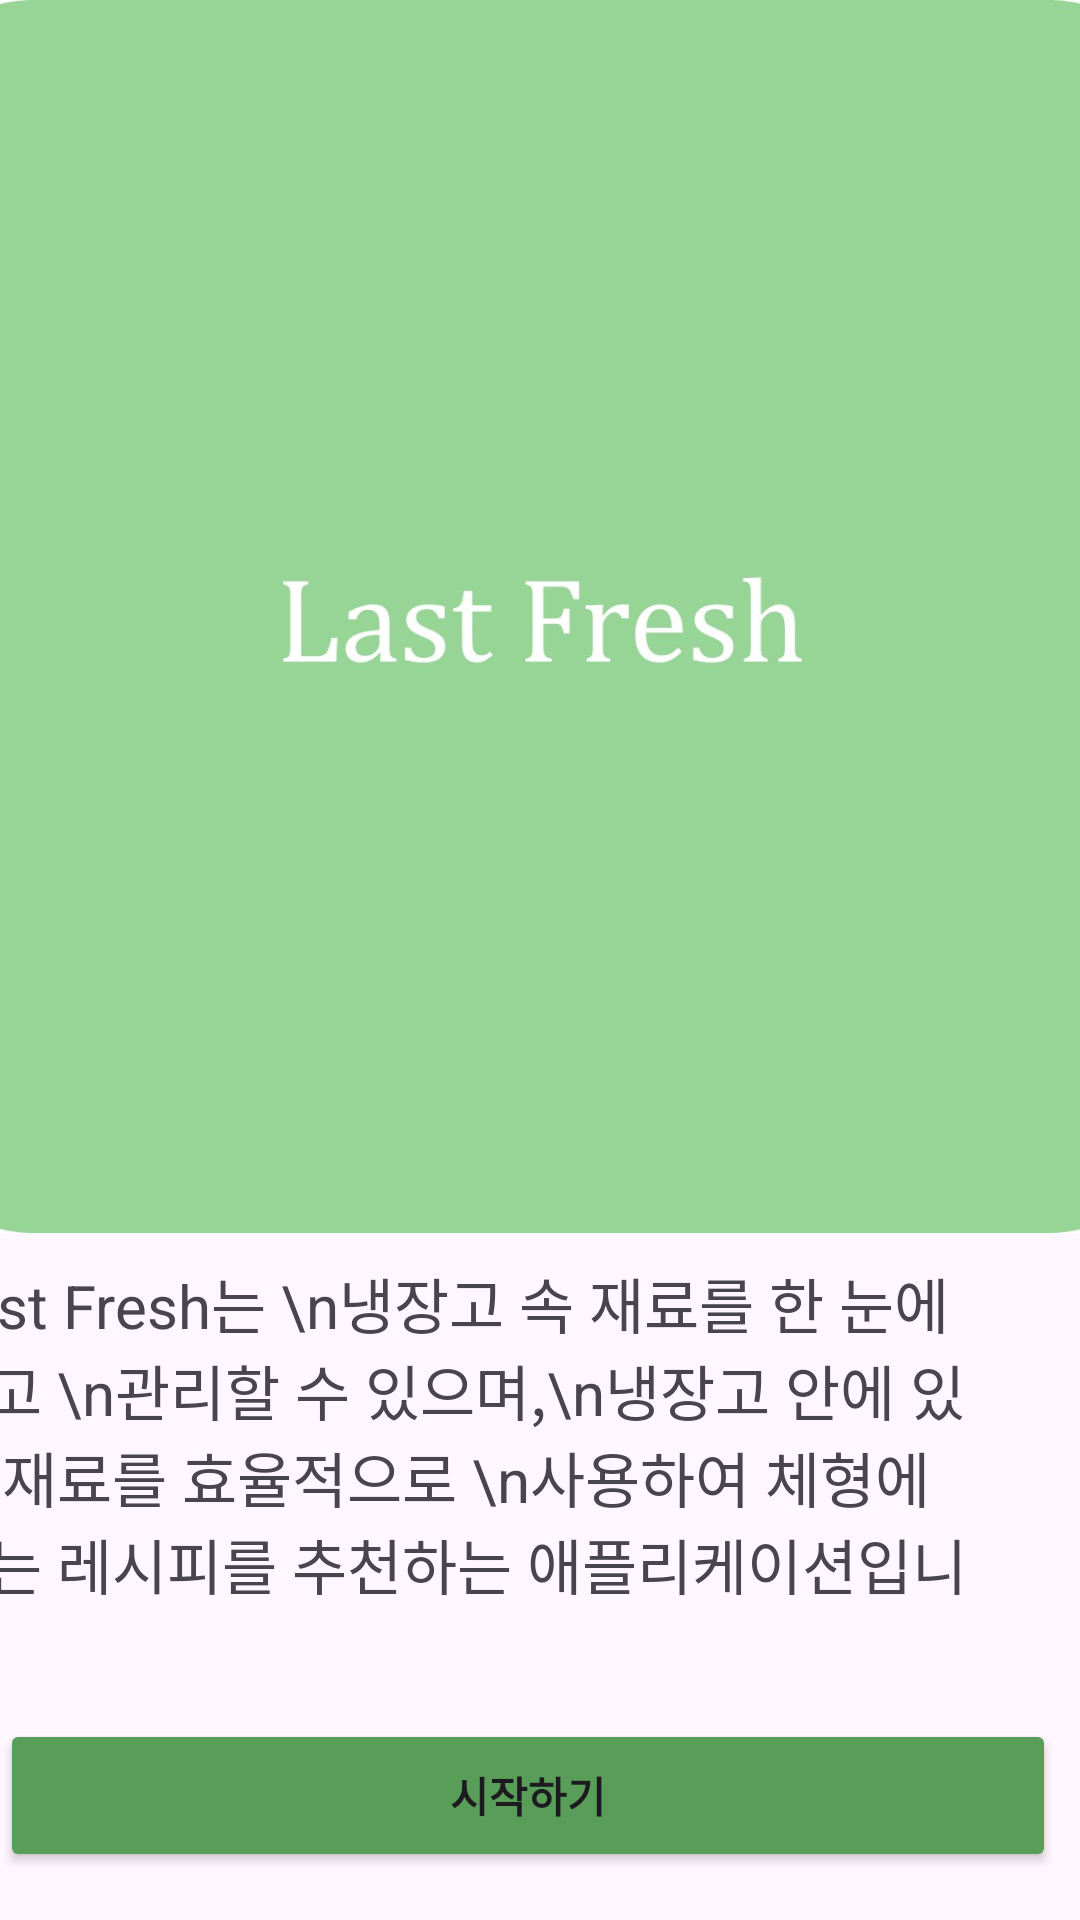

Here is an Android app screen rendered from its layout file. Give the layout XML and the strings, colors and styles it references.
<!-- AndroidManifest.xml: application theme Theme.Recipe_rcm -->
<!-- res/layout/explain.xml -->
<?xml version="1.0" encoding="utf-8"?>
<androidx.constraintlayout.widget.ConstraintLayout xmlns:android="http://schemas.android.com/apk/res/android"
    xmlns:app="http://schemas.android.com/apk/res-auto"
    xmlns:tools="http://schemas.android.com/tools"
    android:layout_width="match_parent"
    android:layout_height="match_parent">

    
    <Button
        android:id="@+id/btn_next"
        android:layout_width="352dp"
        android:layout_height="51dp"
        android:layout_marginStart="28dp"
        android:layout_marginEnd="36dp"
        android:layout_marginBottom="16dp"
        android:backgroundTint="#589D58"
        android:text="시작하기"
        android:textStyle="bold"
        app:layout_constraintBottom_toBottomOf="parent"
        app:layout_constraintEnd_toEndOf="parent"
        app:layout_constraintStart_toStartOf="parent" />

    <ImageView
        android:id="@+id/img_lastfresh"
        android:layout_width="688dp"
        android:layout_height="411dp"
        app:layout_constraintEnd_toEndOf="parent"
        app:layout_constraintHorizontal_bias="0.501"
        app:layout_constraintStart_toStartOf="parent"
        app:srcCompat="@drawable/lastfresh1"
        tools:ignore="MissingConstraints"
        tools:layout_editor_absoluteY="-25dp" />

    <TextView
        android:id="@+id/text_explain"
        android:layout_width="346dp"
        android:layout_height="202dp"
        android:layout_marginStart="28dp"
        android:layout_marginEnd="37dp"
        android:maxLines="7"
        android:text="Last Fresh는 \n냉장고 속 재료를 한 눈에 보고 \n관리할 수 있으며,\n냉장고 안에 있는 재료를 효율적으로 \n사용하여 체형에 맞는 레시피를 추천하는 애플리케이션입니다."
        android:textSize="20dp"
        app:layout_constraintBottom_toBottomOf="parent"
        app:layout_constraintEnd_toEndOf="parent"
        app:layout_constraintHorizontal_bias="1.0"
        app:layout_constraintStart_toStartOf="parent"
        app:layout_constraintTop_toBottomOf="@+id/img_lastfresh"
        app:layout_constraintVertical_bias="0.316" />

</androidx.constraintlayout.widget.ConstraintLayout>
<!-- resources referenced by this layout -->
<resources>
  <!-- drawable lastfresh1: jpg bitmap (drawable, 41670 bytes) -->
  <style name="Theme.Recipe_rcm" parent="Base.Theme.Recipe_rcm" />
  <style name="Base.Theme.Recipe_rcm" parent="Theme.Material3.DayNight.NoActionBar">
          
          
      </style>
</resources>
